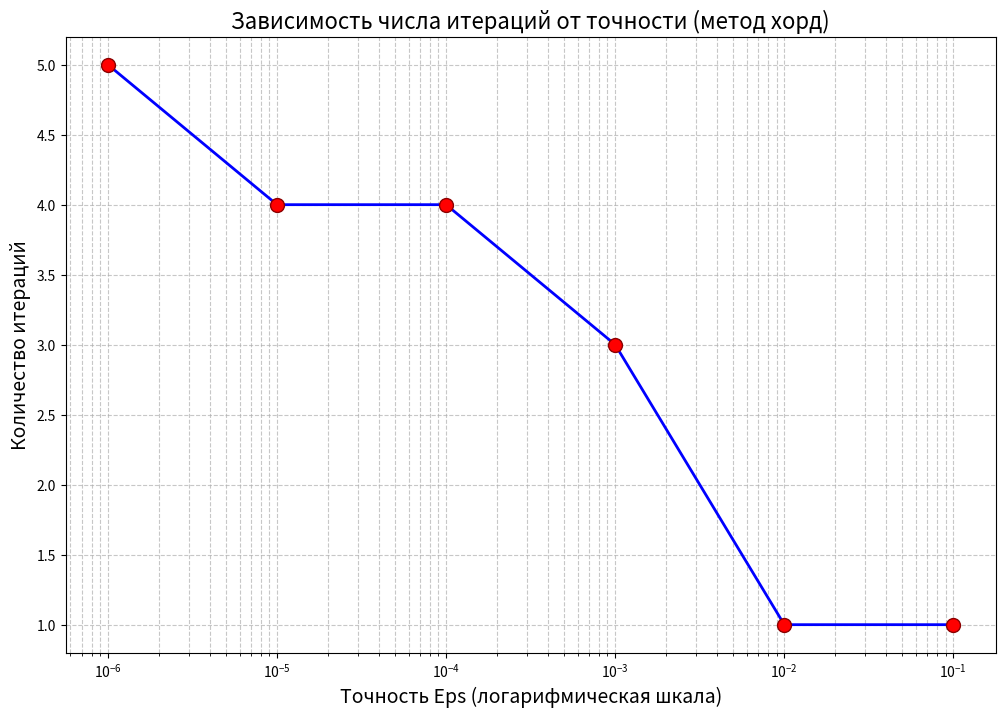

The matplotlib source for this figure: (Note: this script raises an exception after producing the figure.)
import matplotlib.pyplot as plt

if __name__ == "__main__":
    iters = [1, 1, 3, 4, 4, 5]
    eps = [1/10**i for i in range(1, 7)]
    
    fig, ax = plt.subplots(figsize=(12, 8))
    
    plt.semilogx(eps, iters, 'bo-', linewidth=2, markersize=10, markerfacecolor='red', markeredgecolor='darkred')    
    plt.xlabel('Точность Eps (логарифмическая шкала)', fontsize=14)
    plt.ylabel('Количество итераций', fontsize=14)
    plt.title('Зависимость числа итераций от точности (метод хорд)', fontsize=16)
    plt.grid(True, linestyle='--', alpha=0.7, which='both')
    
    plt.savefig("CompMath/lb1/hord.png", dpi=300)  
